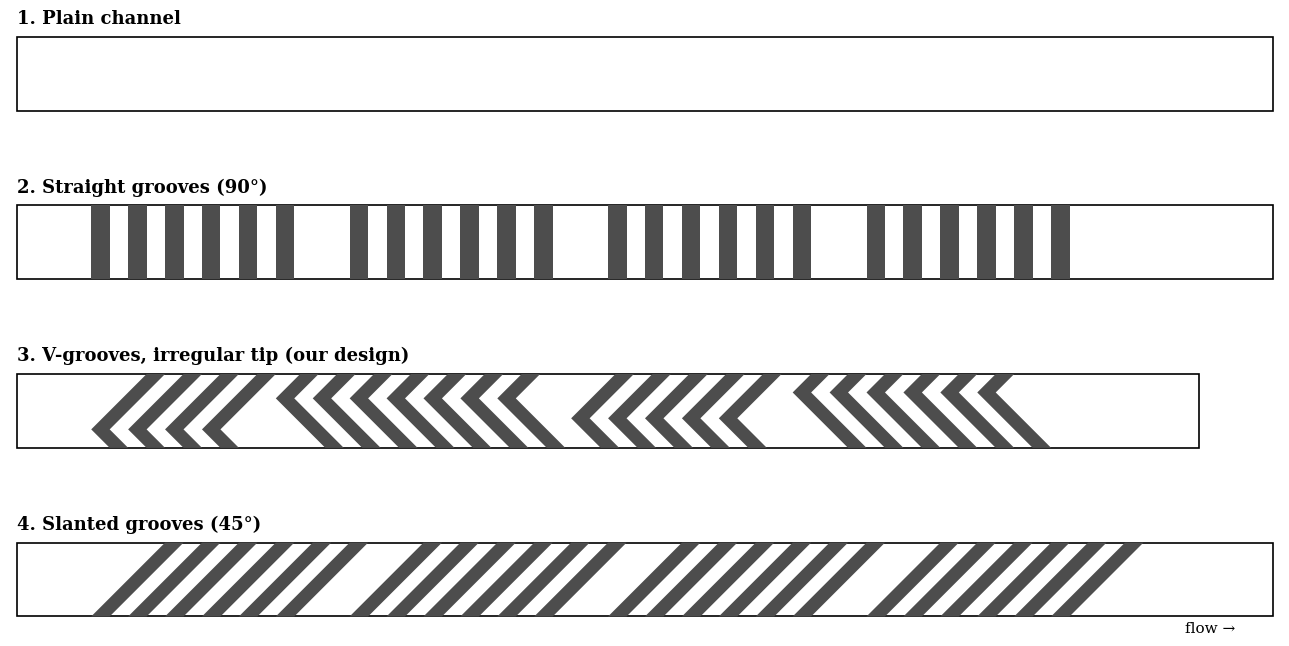

Reproduce this figure in Python. (Note: this script raises an exception after producing the figure.)
# Draws the top view of the four channel floors (plain, straight, V-irregular, slanted).
import matplotlib.pyplot as plt
from matplotlib.patches import Polygon, Rectangle
W,GW,P,LIN,GAP=200,50,100,200,100
plt.rcParams["font.family"]="serif"
def chan(ax,L,title):
    ax.add_patch(Rectangle((0,0),L,W,fc="white",ec="k",lw=1.2));ax.set_xlim(-20,3420);ax.set_ylim(-20,250);ax.set_aspect("equal");ax.axis("off")
    ax.text(0,225,title,fontsize=13,weight="bold",va="bottom")
fig,axs=plt.subplots(4,1,figsize=(13,7.2))
chan(axs[0],3400,"1. Plain channel")
chan(axs[1],3400,"2. Straight grooves (90°)")
x=LIN
for k in range(4):
    for i in range(6): axs[1].add_patch(Rectangle((x+i*P,0),GW,W,fc="0.3"))
    x+=6*P+GAP
chan(axs[2],3200,"3. V-grooves, irregular tip (our design)")
x=LIN
for a_,n in zip([.25,.67,.40,.75],[4,7,5,6]):
    a=a_*W
    for i in range(n):
        x0=x+i*P; axs[2].add_patch(Polygon([(x0+a,0),(x0,a),(x0+W-a,W),(x0+W-a+GW,W),(x0+GW,a),(x0+a+GW,0)],fc="0.3"))
    x+=n*P+GAP
chan(axs[3],3400,"4. Slanted grooves (45°)")
x=LIN
for k in range(4):
    for i in range(6):
        x0=x+i*P; axs[3].add_patch(Polygon([(x0,0),(x0+W,W),(x0+W+GW,W),(x0+GW,0)],fc="0.3"))
    x+=6*P+GAP
axs[3].annotate("flow →",(3300,-15),ha="right",va="top",fontsize=11)
plt.tight_layout();plt.savefig("img/designs4_topview.png",dpi=160)
